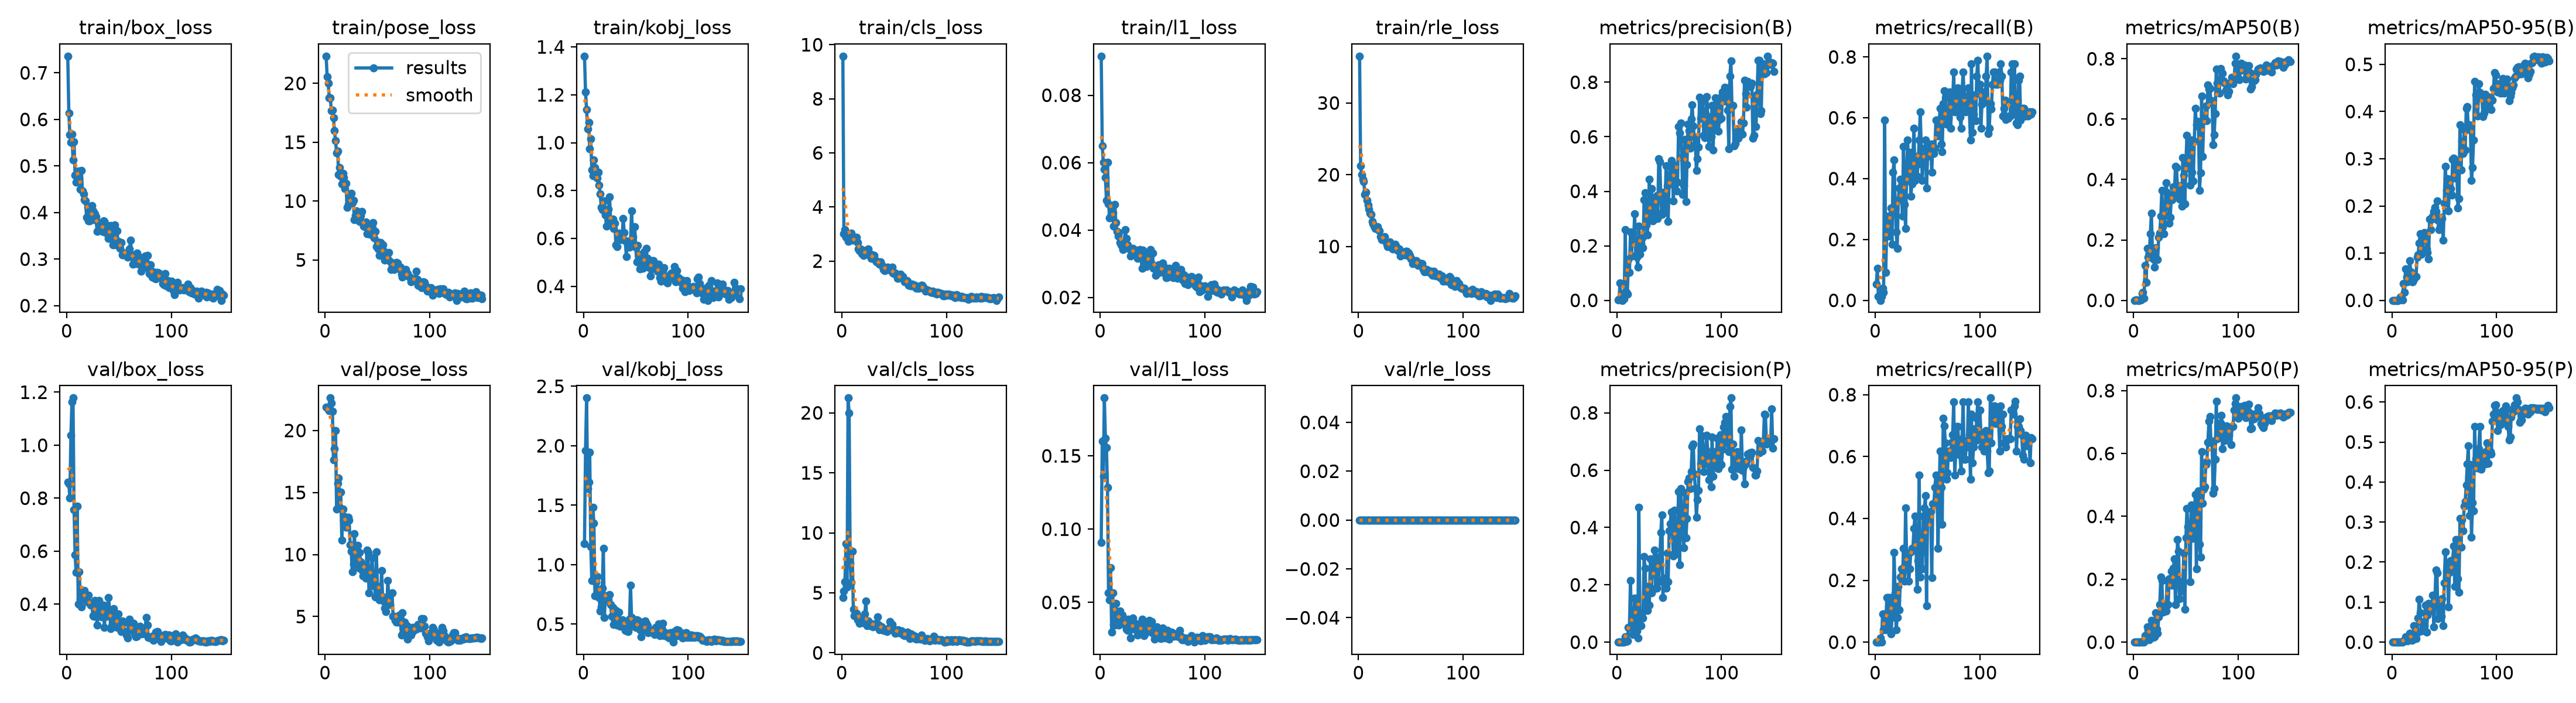

The file beside this chart, header and first rows:
epoch, time, train/box_loss, train/pose_loss, train/kobj_loss, train/cls_loss, train/l1_loss, train/rle_loss, metrics/precision(B), metrics/recall(B), metrics/mAP50(B), metrics/mAP50-95(B), metrics/precision(P), metrics/recall(P), metrics/mAP50(P), metrics/mAP50-95(P), val/box_loss, val/pose_loss, val/kobj_loss, val/cls_loss, val/l1_loss, val/rle_loss, lr/pg0, lr/pg1
1, 26.72, 0.7359, 22.31, 1.361, 9.577, 0.0916, 36.53, 0.00125, 0.05263, 9e-05, 1e-05, 0, 0, 0, 0, 0.8612, 21.86, 1.179, 4.604, 0.09075, 0, 0.0004833, 0.0004833
2, 47.28, 0.6141, 20.54, 1.212, 3.015, 0.065, 21.22, 0.0032, 0.1053, 0.00048, 8e-05, 0, 0, 0, 0, 0.853, 21.83, 1.961, 5.143, 0.1601, 0, 0.0009832, 0.0009832
3, 67.27, 0.5675, 20, 1.138, 3.154, 0.06002, 19.99, 0.06442, 0.01316, 0.00122, 0.00013, 0, 0, 0, 0, 0.8017, 21.75, 2.402, 5.95, 0.1359, 0, 0.001483, 0.001483
4, 87.27, 0.551, 18.76, 1.058, 2.882, 0.05797, 19.39, 0.00124, 0.01316, 3e-05, 0, 0, 0, 0, 0, 1.037, 21.58, 1.639, 9.085, 0.1895, 0, 0.001981, 0.001981
5, 107.4, 0.5689, 18.76, 1.085, 2.956, 0.0556, 19.07, 0, 0, 0, 0, 0.00059, 0.01316, 1e-05, 1e-05, 1.165, 22.62, 1.694, 5.487, 0.1622, 0, 0.001997, 0.001997
6, 128, 0.5124, 17.67, 0.9736, 2.738, 0.04888, 17.28, 0.02612, 0.01316, 0.00069, 0.00017, 0, 0, 0, 0, 1.178, 22.23, 1.945, 21.24, 0.1556, 0, 0.001995, 0.001995
7, 148.1, 0.552, 17.72, 1.016, 2.965, 0.06012, 17.58, 0.00622, 0.03947, 0.00175, 0.0003, 0.00053, 0.09211, 8e-05, 5e-05, 0.7572, 21.54, 1.154, 20, 0.1285, 0, 0.001992, 0.001992
8, 168.2, 0.4806, 17.08, 0.8864, 2.794, 0.04781, 16.41, 0.2591, 0.02632, 0.02254, 0.00681, 0.01785, 0.03947, 0.00217, 0.00087, 0.5857, 17.64, 0.867, 7.462, 0.05664, 0, 0.001989, 0.001989
9, 188.3, 0.4655, 15.97, 0.8617, 3.022, 0.04358, 15.75, 0.02849, 0.5921, 0.0273, 0.00553, 0.00282, 0.09211, 0.00082, 0.00017, 0.5202, 18.51, 1.483, 5.867, 0.05183, 0, 0.001986, 0.001986
10, 208.2, 0.4681, 15.11, 0.9272, 2.763, 0.04413, 15.17, 0.02252, 0.09211, 0.00736, 0.00103, 0.0043, 0.03947, 0.00021, 3e-05, 0.7689, 19.98, 1.349, 8.468, 0.0737, 0, 0.001982, 0.001982
11, 228.2, 0.4892, 14.11, 0.8965, 2.871, 0.04691, 14.64, 0.1503, 0.2368, 0.1149, 0.03502, 0.05115, 0.1447, 0.02008, 0.0034, 0.4013, 13.64, 0.7399, 3.649, 0.02953, 0, 0.001978, 0.001978
12, 248.7, 0.4743, 14.22, 0.8752, 2.77, 0.04514, 14.48, 0.1016, 0.2763, 0.05864, 0.01732, 0.05122, 0.1447, 0.01889, 0.00495, 0.5233, 15.73, 0.8535, 3.114, 0.0565, 0, 0.001974, 0.001974
13, 269.1, 0.4505, 12.26, 0.8515, 2.769, 0.04118, 13.45, 0.251, 0.2105, 0.1717, 0.06705, 0.2155, 0.058, 0.04829, 0.01374, 0.4192, 16.16, 0.8987, 3.075, 0.03479, 0, 0.001969, 0.001969
14, 289.6, 0.4909, 12.84, 0.8758, 2.882, 0.04752, 13.15, 0.1616, 0.2765, 0.1432, 0.04881, 0.05044, 0.1447, 0.03787, 0.00765, 0.3887, 13.82, 0.7601, 3.283, 0.03442, 0, 0.001964, 0.001964
15, 309.6, 0.4469, 12.1, 0.8231, 2.677, 0.04227, 12.81, 0.2479, 0.3026, 0.1537, 0.03973, 0.02733, 0.02632, 0.00834, 0.00251, 0.4515, 15.04, 0.7244, 2.729, 0.04922, 0, 0.001958, 0.001958
16, 329.6, 0.4397, 11.45, 0.7862, 2.448, 0.0396, 12.49, 0.2256, 0.1842, 0.2198, 0.06167, 0.04638, 0.07895, 0.04473, 0.01272, 0.4349, 11.14, 0.6107, 2.73, 0.04231, 0, 0.001952, 0.001952
17, 349.6, 0.4275, 12.33, 0.7306, 2.391, 0.03826, 12.67, 0.317, 0.421, 0.2892, 0.08436, 0.1543, 0.09211, 0.06965, 0.02224, 0.4521, 13.65, 0.6426, 2.475, 0.03899, 0, 0.001945, 0.001945
18, 369.6, 0.4254, 12, 0.7188, 2.445, 0.03922, 12.76, 0.164, 0.4605, 0.1567, 0.06102, 0.09851, 0.2895, 0.05041, 0.01216, 0.4155, 12.72, 0.8017, 2.891, 0.03455, 0, 0.001938, 0.001938
19, 389.5, 0.3895, 11.06, 0.7178, 2.272, 0.03634, 12.38, 0.1574, 0.329, 0.1371, 0.03984, 0.03889, 0.1579, 0.01584, 0.00443, 0.4216, 13.03, 1.136, 2.904, 0.0442, 0, 0.00193, 0.00193
20, 409.4, 0.4125, 11.5, 0.757, 2.29, 0.03551, 12.14, 0.1209, 0.2237, 0.1106, 0.03888, 0.01451, 0.03947, 0.01759, 0.00733, 0.4074, 12.22, 0.5567, 2.507, 0.0398, 0, 0.001923, 0.001923
21, 429.4, 0.3817, 9.456, 0.6988, 2.213, 0.03515, 11.39, 0.2732, 0.1711, 0.1739, 0.044, 0.4707, 0.07895, 0.09398, 0.0407, 0.4338, 12.9, 0.7345, 2.809, 0.04144, 0, 0.001914, 0.001914
22, 449.6, 0.3818, 9.708, 0.651, 2.274, 0.03426, 10.92, 0.1697, 0.329, 0.1356, 0.04964, 0.08946, 0.181, 0.04158, 0.00906, 0.4046, 13.02, 0.7396, 3.223, 0.03516, 0, 0.001906, 0.001906
23, 470, 0.4093, 10.13, 0.7182, 2.401, 0.03611, 11.05, 0.2094, 0.3684, 0.1361, 0.05075, 0.05737, 0.1053, 0.02773, 0.00901, 0.3967, 12.76, 0.6968, 4.303, 0.03573, 0, 0.001897, 0.001897
24, 490, 0.4144, 10, 0.7223, 2.371, 0.04012, 11.19, 0.2283, 0.3972, 0.2098, 0.09128, 0.1033, 0.2105, 0.08087, 0.02422, 0.4021, 10.77, 0.7027, 2.249, 0.03625, 0, 0.001887, 0.001887
25, 510.3, 0.4029, 10.66, 0.7737, 2.447, 0.03752, 11.37, 0.193, 0.3553, 0.2232, 0.09644, 0.08455, 0.2368, 0.1193, 0.0604, 0.357, 10.25, 0.7464, 2.659, 0.03171, 0, 0.001878, 0.001878
26, 530.7, 0.3845, 9.865, 0.668, 2.317, 0.03555, 10.73, 0.3692, 0.2763, 0.2797, 0.1218, 0.2978, 0.201, 0.2064, 0.1073, 0.3535, 8.588, 0.6644, 2.403, 0.03078, 0, 0.001867, 0.001867
27, 550.7, 0.3968, 10.08, 0.6608, 2.177, 0.03452, 10.3, 0.394, 0.5049, 0.3649, 0.1412, 0.257, 0.3026, 0.1951, 0.07406, 0.4135, 9.214, 0.5672, 2.282, 0.0386, 0, 0.001857, 0.001857
28, 570.6, 0.3914, 8.411, 0.6815, 2.101, 0.03477, 9.994, 0.2772, 0.3158, 0.2445, 0.09786, 0.1134, 0.1974, 0.09571, 0.02835, 0.3911, 11.67, 0.6407, 2.273, 0.03625, 0, 0.001846, 0.001846
29, 591, 0.3596, 8.784, 0.6424, 2.231, 0.03226, 10.06, 0.2405, 0.2368, 0.22, 0.1061, 0.1105, 0.4348, 0.09763, 0.04944, 0.3212, 9.725, 0.4971, 2.416, 0.0256, 0, 0.001835, 0.001835
30, 611.3, 0.378, 9.171, 0.663, 2.146, 0.03341, 10.59, 0.3007, 0.4186, 0.2805, 0.1318, 0.1946, 0.2763, 0.1161, 0.05011, 0.3756, 10.64, 0.5305, 2.181, 0.03337, 0, 0.001823, 0.001823
31, 631.2, 0.3742, 8.458, 0.5736, 2.208, 0.03454, 10.39, 0.4442, 0.5263, 0.3893, 0.1435, 0.13, 0.2368, 0.0996, 0.04182, 0.4141, 10.72, 0.6129, 2.352, 0.03916, 0, 0.001811, 0.001811
32, 651.7, 0.3655, 8.945, 0.5669, 2.029, 0.03423, 9.717, 0.3246, 0.3947, 0.3563, 0.1413, 0.2899, 0.1974, 0.1964, 0.09217, 0.396, 8.952, 0.4933, 2.256, 0.03613, 0, 0.001799, 0.001799
33, 671.9, 0.3639, 8.266, 0.6065, 1.975, 0.03339, 9.63, 0.4101, 0.4868, 0.3217, 0.1088, 0.1727, 0.2368, 0.1188, 0.02497, 0.3514, 10.18, 0.5357, 2.462, 0.03179, 0, 0.001786, 0.001786
34, 691.8, 0.3591, 8.787, 0.6222, 1.977, 0.03401, 10.07, 0.2924, 0.3421, 0.2562, 0.101, 0.27, 0.292, 0.2012, 0.06726, 0.3775, 9.43, 0.598, 3.017, 0.03417, 0, 0.001773, 0.001773
35, 712, 0.382, 9.105, 0.6007, 1.978, 0.03268, 10.33, 0.375, 0.3816, 0.2739, 0.08817, 0.28, 0.3026, 0.1949, 0.0973, 0.3962, 8.757, 0.4816, 2.354, 0.03515, 0, 0.001759, 0.001759
36, 732.4, 0.3809, 8.161, 0.5958, 1.889, 0.03166, 9.936, 0.3099, 0.4728, 0.3376, 0.1722, 0.321, 0.3026, 0.2256, 0.08996, 0.3118, 8.284, 0.5162, 1.913, 0.02786, 0, 0.001746, 0.001746
37, 752.3, 0.357, 7.896, 0.6059, 1.98, 0.03296, 9.509, 0.2995, 0.5658, 0.3328, 0.1496, 0.1877, 0.3679, 0.1816, 0.07976, 0.3715, 8.936, 0.5367, 2.24, 0.03328, 0, 0.001732, 0.001732
38, 772.1, 0.3645, 7.822, 0.6828, 1.864, 0.03421, 9.439, 0.3834, 0.3947, 0.3763, 0.172, 0.1885, 0.4079, 0.2351, 0.08699, 0.3547, 8.995, 0.5299, 2.164, 0.03104, 0, 0.001717, 0.001717
39, 792, 0.3719, 8.216, 0.6246, 1.768, 0.03187, 9.659, 0.3007, 0.4737, 0.353, 0.1779, 0.2959, 0.3158, 0.2655, 0.1175, 0.3693, 8.071, 0.5028, 1.936, 0.02995, 0, 0.001703, 0.001703
40, 811.9, 0.3438, 7.22, 0.591, 1.689, 0.02855, 8.685, 0.5183, 0.4079, 0.4443, 0.1882, 0.21, 0.1711, 0.119, 0.03834, 0.4245, 10.38, 0.4484, 1.851, 0.03844, 0, 0.001688, 0.001688
41, 831.7, 0.3642, 7.44, 0.5235, 1.653, 0.0341, 8.804, 0.5075, 0.4474, 0.4405, 0.1975, 0.2909, 0.2632, 0.1963, 0.1001, 0.3795, 10.15, 0.4451, 1.896, 0.03394, 0, 0.001672, 0.001672
42, 851.6, 0.3723, 7.699, 0.5875, 1.669, 0.03303, 9.177, 0.378, 0.5278, 0.3664, 0.1881, 0.3823, 0.5395, 0.3263, 0.1809, 0.3084, 6.885, 0.5193, 1.891, 0.02723, 0, 0.001657, 0.001657
43, 871.5, 0.3521, 7.162, 0.5888, 1.73, 0.03201, 9.001, 0.3144, 0.6184, 0.3802, 0.2106, 0.4445, 0.2105, 0.2898, 0.1735, 0.319, 8.187, 0.4394, 1.789, 0.0288, 0, 0.001641, 0.001641
44, 891.4, 0.3301, 7.865, 0.563, 1.78, 0.02912, 8.834, 0.3246, 0.5, 0.3341, 0.1697, 0.1558, 0.2895, 0.1378, 0.05826, 0.3475, 8.556, 0.5416, 1.898, 0.03097, 0, 0.001625, 0.001625
45, 911.2, 0.3343, 7.711, 0.5844, 1.71, 0.03003, 9.287, 0.3965, 0.3947, 0.3694, 0.1499, 0.2241, 0.2368, 0.1927, 0.1015, 0.3836, 9.755, 0.8266, 2.067, 0.03439, 0, 0.001609, 0.001609
46, 931, 0.3735, 8.179, 0.7149, 1.678, 0.03282, 9.28, 0.3291, 0.4737, 0.3126, 0.1554, 0.218, 0.4079, 0.1625, 0.07171, 0.317, 7.452, 0.5552, 2.603, 0.02992, 0, 0.001592, 0.001592
47, 950.9, 0.3311, 6.863, 0.608, 1.697, 0.03076, 8.784, 0.4928, 0.4474, 0.4735, 0.1761, 0.1889, 0.4342, 0.1874, 0.06512, 0.3529, 8.359, 0.4959, 1.906, 0.03756, 0, 0.001575, 0.001575
48, 970.7, 0.3613, 7.427, 0.5681, 1.778, 0.03419, 9.088, 0.4211, 0.5263, 0.4146, 0.1739, 0.31, 0.4737, 0.2831, 0.1091, 0.3119, 6.568, 0.4821, 2.361, 0.03074, 0, 0.001558, 0.001558
49, 990.6, 0.3375, 6.123, 0.6497, 1.556, 0.03007, 8.746, 0.2893, 0.3684, 0.3199, 0.127, 0.2112, 0.1184, 0.1055, 0.04082, 0.3623, 10.21, 0.5002, 2.032, 0.03701, 0, 0.00154, 0.00154
50, 1011, 0.3368, 6.53, 0.5636, 1.545, 0.03322, 8.266, 0.4509, 0.4737, 0.4596, 0.205, 0.3883, 0.4079, 0.3314, 0.1482, 0.3201, 7.43, 0.4727, 1.925, 0.02877, 0, 0.001523, 0.001523
51, 1031, 0.3226, 5.943, 0.5028, 1.561, 0.02869, 8.187, 0.4923, 0.4868, 0.5469, 0.2842, 0.4125, 0.4079, 0.4259, 0.226, 0.3305, 6.526, 0.5382, 1.637, 0.02997, 0, 0.001505, 0.001505
52, 1051, 0.3359, 5.395, 0.5706, 1.502, 0.02906, 7.611, 0.5121, 0.4971, 0.4383, 0.2324, 0.4544, 0.4079, 0.3673, 0.1773, 0.2961, 6.352, 0.4985, 1.817, 0.02505, 0, 0.001487, 0.001487
53, 1071, 0.3092, 6.477, 0.5319, 1.365, 0.02651, 7.805, 0.4722, 0.5132, 0.5296, 0.2573, 0.3817, 0.4225, 0.3694, 0.1901, 0.3369, 6.649, 0.5273, 1.662, 0.02908, 0, 0.001469, 0.001469
54, 1091, 0.3092, 5.798, 0.4722, 1.355, 0.0294, 7.848, 0.3648, 0.421, 0.3812, 0.1896, 0.3002, 0.2088, 0.192, 0.08844, 0.3277, 8.723, 0.4546, 1.948, 0.03315, 0, 0.00145, 0.00145
55, 1110, 0.3128, 6.285, 0.5286, 1.378, 0.02837, 8.043, 0.496, 0.5132, 0.5312, 0.2561, 0.4601, 0.4474, 0.4357, 0.1738, 0.2961, 6.567, 0.3953, 1.689, 0.02755, 0, 0.001432, 0.001432
56, 1130, 0.3111, 5.8, 0.5038, 1.515, 0.02973, 7.732, 0.4385, 0.4831, 0.424, 0.2372, 0.3064, 0.4474, 0.3416, 0.2033, 0.2979, 6.229, 0.4467, 1.826, 0.02692, 0, 0.001413, 0.001413
57, 1150, 0.3074, 5.006, 0.4746, 1.392, 0.02746, 7.37, 0.4007, 0.5, 0.3952, 0.2226, 0.3202, 0.5, 0.3297, 0.1896, 0.2826, 5.697, 0.4474, 1.816, 0.02559, 0, 0.001394, 0.001394
58, 1170, 0.3038, 5.491, 0.5436, 1.433, 0.0294, 7.667, 0.4345, 0.5921, 0.5276, 0.2991, 0.3925, 0.5395, 0.4048, 0.2045, 0.2718, 5.419, 0.4916, 1.543, 0.02526, 0, 0.001374, 0.001374
59, 1190, 0.3075, 5.222, 0.4858, 1.338, 0.0277, 7.327, 0.6384, 0.5921, 0.6351, 0.3011, 0.5262, 0.4968, 0.469, 0.2399, 0.3351, 5.972, 0.5268, 1.501, 0.03065, 0, 0.001355, 0.001355
60, 1210, 0.3216, 5.067, 0.5574, 1.231, 0.0302, 7.62, 0.6131, 0.5395, 0.5805, 0.2591, 0.271, 0.3026, 0.2327, 0.1391, 0.3443, 7.907, 0.5062, 1.442, 0.03242, 0, 0.001336, 0.001336
... 90 more rows
